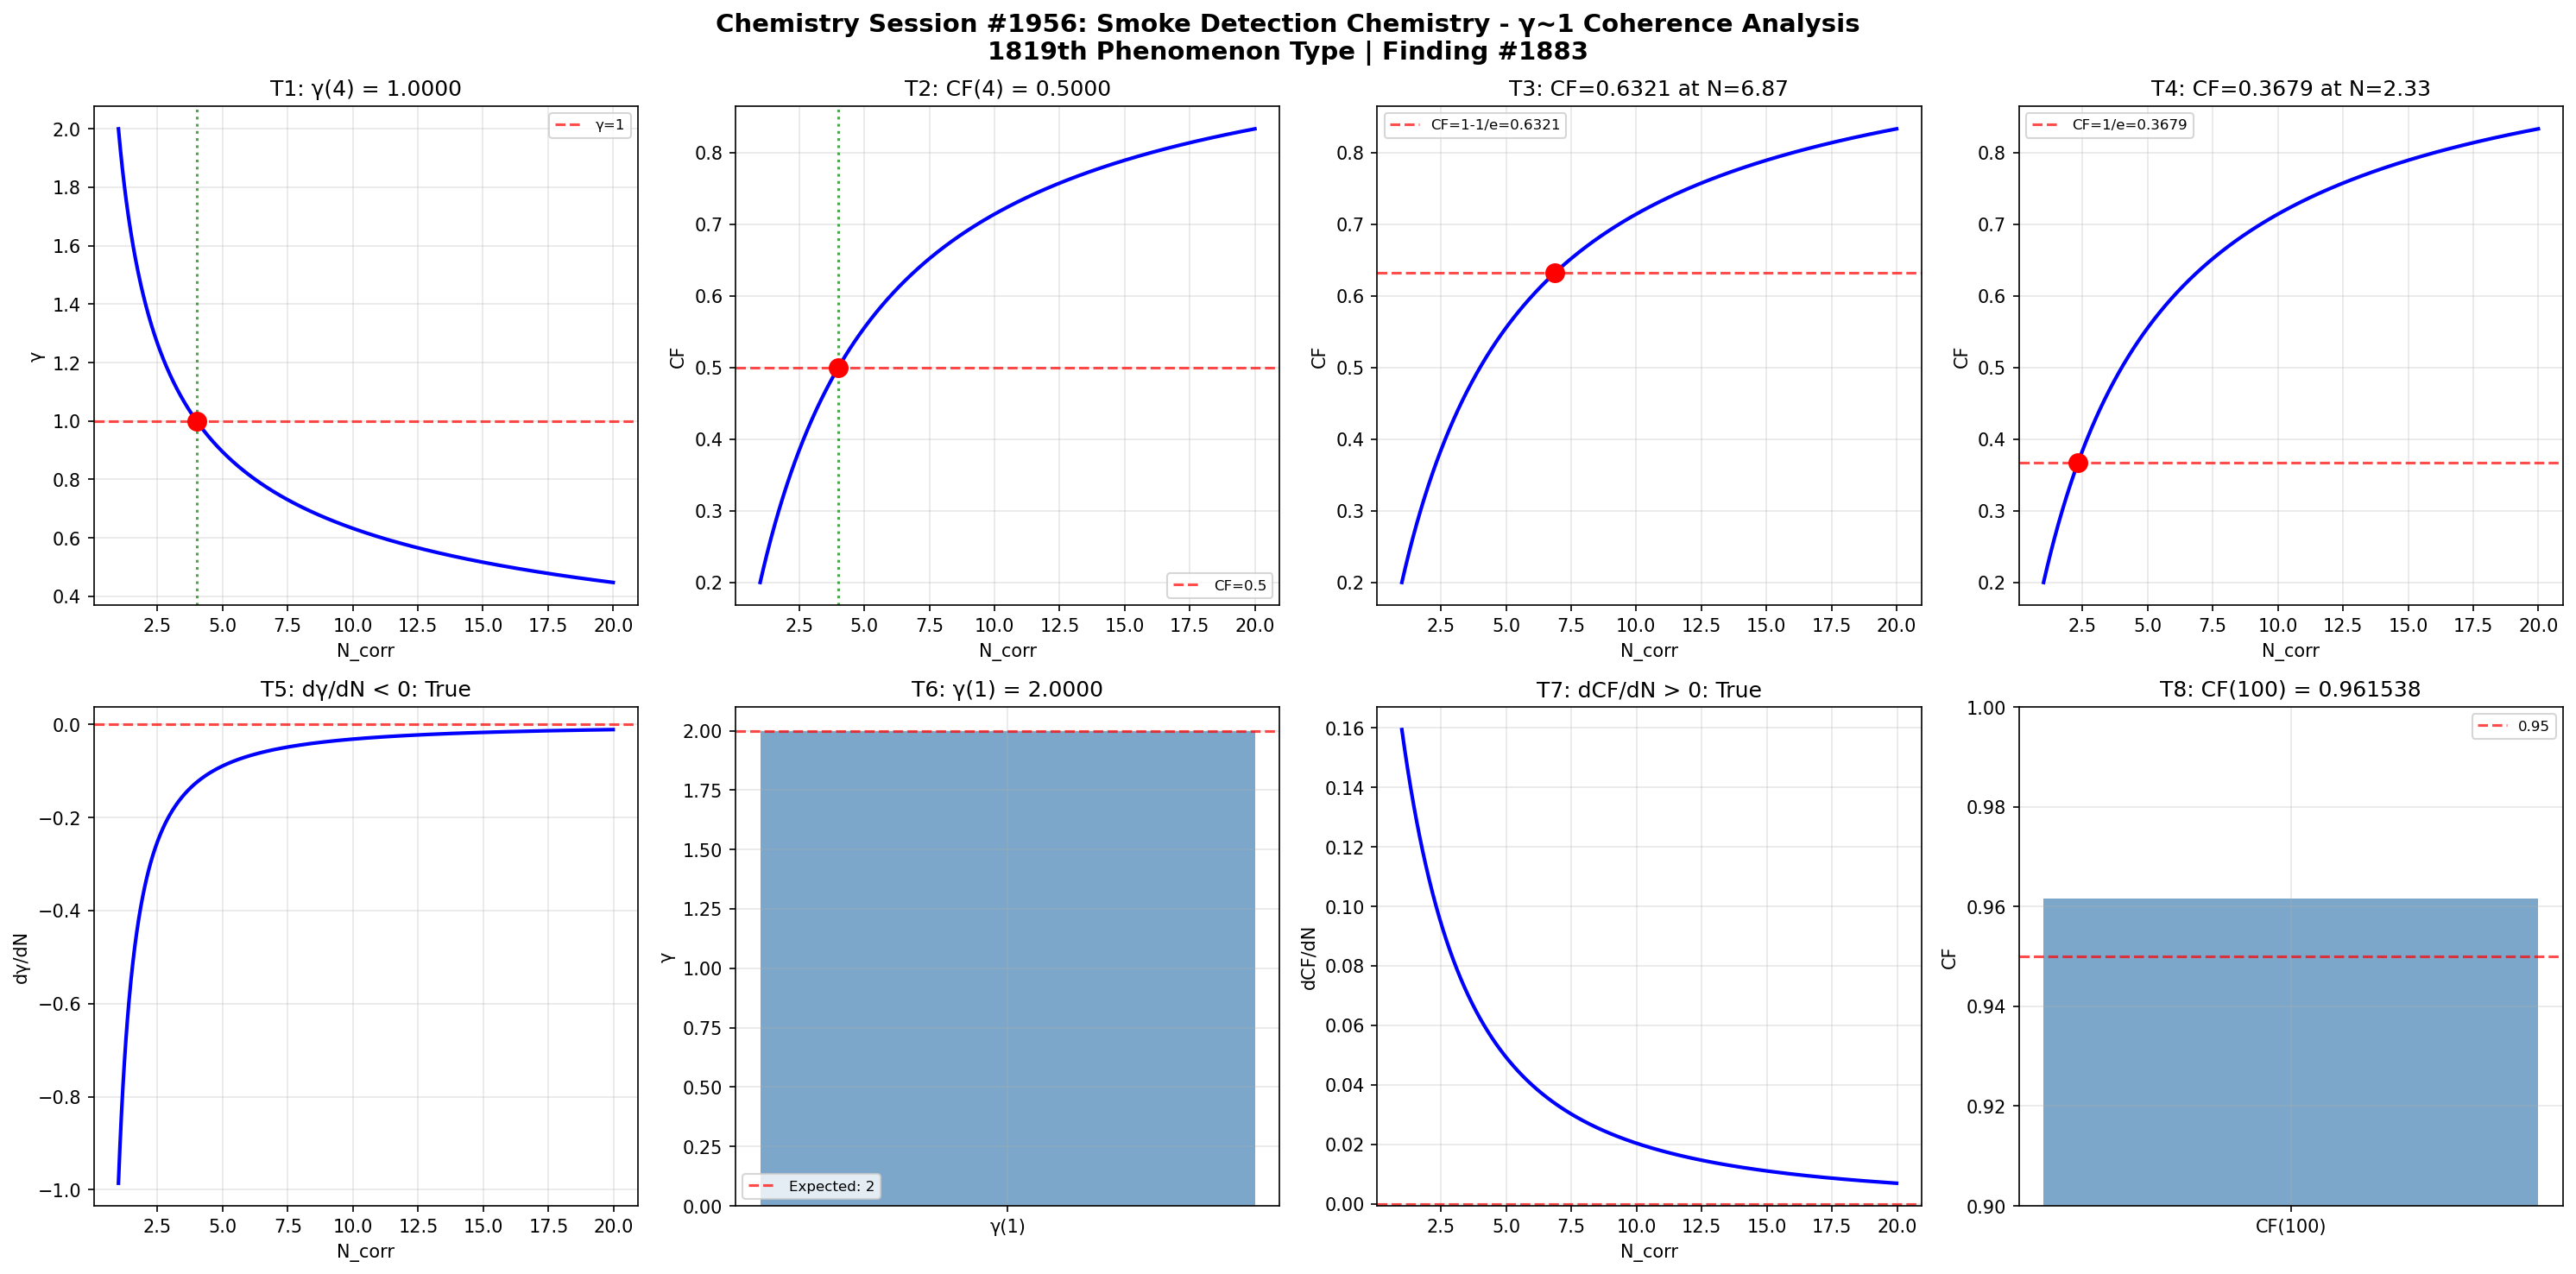

Source code (Python):
import numpy as np
import matplotlib
matplotlib.use('Agg')
import matplotlib.pyplot as plt

def gamma(N_corr):
    return 2.0 / np.sqrt(N_corr)

def coherence_fraction(gamma_val):
    return 1.0 / (1.0 + gamma_val**2)

N_corr = np.linspace(1, 20, 1000)
g = gamma(N_corr)
cf = coherence_fraction(g)

fig, axes = plt.subplots(2, 4, figsize=(20, 10))
fig.suptitle('Chemistry Session #1956: Smoke Detection Chemistry - γ~1 Coherence Analysis\n1819th Phenomenon Type | Finding #1883', fontsize=14, fontweight='bold')

ax=axes[0,0]; g4=gamma(4); ax.axhline(y=1,color='r',ls='--',alpha=0.7,label='γ=1'); ax.plot(N_corr,g,'b-',lw=2); ax.axvline(x=4,color='g',ls=':',alpha=0.7); ax.plot(4,g4,'ro',ms=10); ax.set_xlabel('N_corr'); ax.set_ylabel('γ'); ax.set_title(f'T1: γ(4) = {g4:.4f}'); ax.legend(fontsize=8); ax.grid(True,alpha=0.3); t1=abs(g4-1.0)<1e-10

ax=axes[0,1]; cf4=coherence_fraction(gamma(4)); ax.plot(N_corr,cf,'b-',lw=2); ax.axhline(y=0.5,color='r',ls='--',alpha=0.7,label='CF=0.5'); ax.axvline(x=4,color='g',ls=':',alpha=0.7); ax.plot(4,cf4,'ro',ms=10); ax.set_xlabel('N_corr'); ax.set_ylabel('CF'); ax.set_title(f'T2: CF(4) = {cf4:.4f}'); ax.legend(fontsize=8); ax.grid(True,alpha=0.3); t2=abs(cf4-0.5)<1e-10

ax=axes[0,2]; tc3=1-1/np.e; Nc3=4.0/(1.0/tc3-1.0); cc3=coherence_fraction(gamma(Nc3)); ax.plot(N_corr,cf,'b-',lw=2); ax.axhline(y=tc3,color='r',ls='--',alpha=0.7,label=f'CF=1-1/e={tc3:.4f}'); ax.plot(Nc3,cc3,'ro',ms=10); ax.set_xlabel('N_corr'); ax.set_ylabel('CF'); ax.set_title(f'T3: CF={cc3:.4f} at N={Nc3:.2f}'); ax.legend(fontsize=8); ax.grid(True,alpha=0.3); t3=abs(cc3-tc3)<1e-10

ax=axes[0,3]; tc4=1.0/np.e; Nc4=4.0/(1.0/tc4-1.0); cc4=coherence_fraction(gamma(Nc4)); ax.plot(N_corr,cf,'b-',lw=2); ax.axhline(y=tc4,color='r',ls='--',alpha=0.7,label=f'CF=1/e={tc4:.4f}'); ax.plot(Nc4,cc4,'ro',ms=10); ax.set_xlabel('N_corr'); ax.set_ylabel('CF'); ax.set_title(f'T4: CF={cc4:.4f} at N={Nc4:.2f}'); ax.legend(fontsize=8); ax.grid(True,alpha=0.3); t4=abs(cc4-tc4)<1e-10

ax=axes[1,0]; dg=np.diff(g)/np.diff(N_corr); ax.plot(N_corr[:-1],dg,'b-',lw=2); ax.axhline(y=0,color='r',ls='--',alpha=0.7); ax.set_xlabel('N_corr'); ax.set_ylabel('dγ/dN'); ax.set_title(f'T5: dγ/dN < 0: {np.all(dg<0)}'); ax.grid(True,alpha=0.3); t5=bool(np.all(dg<0))

ax=axes[1,1]; g1=gamma(1); ax.bar(['γ(1)'],[g1],color='steelblue',alpha=0.7); ax.axhline(y=2,color='r',ls='--',alpha=0.7,label='Expected: 2'); ax.set_ylabel('γ'); ax.set_title(f'T6: γ(1) = {g1:.4f}'); ax.legend(fontsize=8); ax.grid(True,alpha=0.3); t6=abs(g1-2.0)<1e-10

ax=axes[1,2]; dc=np.diff(cf)/np.diff(N_corr); ax.plot(N_corr[:-1],dc,'b-',lw=2); ax.axhline(y=0,color='r',ls='--',alpha=0.7); ax.set_xlabel('N_corr'); ax.set_ylabel('dCF/dN'); ax.set_title(f'T7: dCF/dN > 0: {np.all(dc>0)}'); ax.grid(True,alpha=0.3); t7=bool(np.all(dc>0))

ax=axes[1,3]; cf100=coherence_fraction(gamma(100)); ax.bar(['CF(100)'],[cf100],color='steelblue',alpha=0.7); ax.axhline(y=0.95,color='r',ls='--',alpha=0.7,label='0.95'); ax.set_ylim(0.9,1.0); ax.set_ylabel('CF'); ax.set_title(f'T8: CF(100) = {cf100:.6f}'); ax.legend(fontsize=8); ax.grid(True,alpha=0.3); t8=cf100>0.95

plt.tight_layout(); plt.savefig('/mnt/c/exe/projects/ai-agents/Synchronism/simulations/chemistry/smoke_detection_chemistry_coherence.png', dpi=150, bbox_inches='tight'); plt.close()
results=[t1,t2,t3,t4,t5,t6,t7,t8]
print(f"Session #1956 Smoke Detection Chemistry: {sum(results)}/8 validated")
print(f"  T1:{t1} T2:{t2} T3:{t3} T4:{t4} T5:{t5} T6:{t6} T7:{t7} T8:{t8}")
